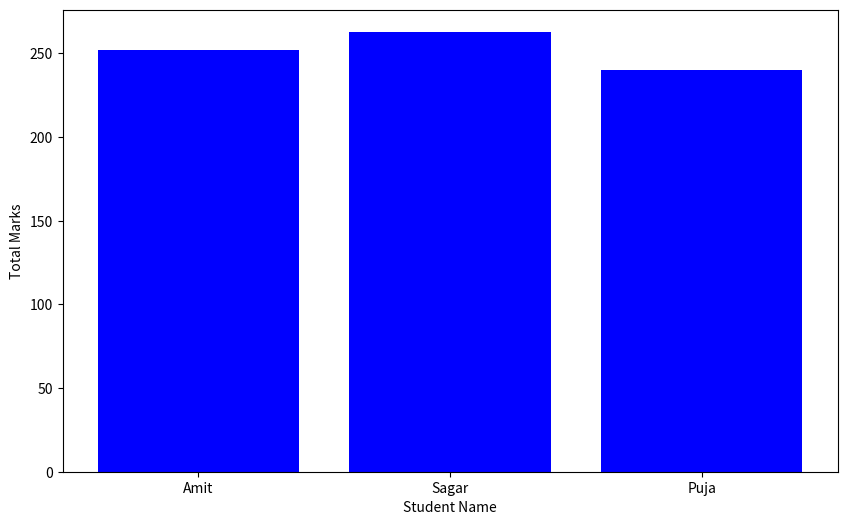

Here is the Python script that generated this plot:
""" 
Q7.Create a bar plot of student names vs total marks.
"""
import pandas as pd
import matplotlib.pyplot as plt

def main():
    Border="-"*50
    data = {
        'Name' : ['Amit', 'Sagar', 'Pooja'],
        'Math' : [85, 90, 78],
        'Science' : [92, 88, 80],
        'English' : [75, 85, 82]
        }

    # Create Dataframe
    df = pd.DataFrame(data)
    print(Border)
    print(df)

    print(Border)   
    print("DataFrame Shape :", df.shape)
    print(Border)    

    print("DataFrame Columns :", df.columns.to_list())
    print(Border)

    print("Data Types :\n", df.dtypes)
    print(Border)

    # Print Descriptive Statistics
    print(df.describe())
    print(Border)

    # Calculate and add "Total" column to the Dataframe
    print("Total Columns Add:")
    df['Total'] = df['Math'] + df['Science'] + df['English']
    print(df)   
    print(Border)

    # Display Student Scoring more than 85 in Science
    Science_Score = df[df['Science'] > 85]
    print("Above 85 Marks obtained Students in science :\n",Science_Score)

    print(Border)
    # Replace 'Pooja' with 'Puja'
    df['Name'] = df['Name'].replace('Pooja', 'Puja')

    print("Replace Pooja Name with Puja :\n", df)

    print(Border)

    # Sort by 'Total' marks in descending order

    df_Sorted = df.sort_values(by = 'Total', ascending = False)
    print("Sort by 'Total' marks in descending order :\n", df_Sorted)
    print(Border)

    #Generate a Bar Plot

    plt.figure(figsize=(10,6))
    plt.bar(df['Name'], df['Total'], color = "blue")
    plt.xlabel("Student Name")
    plt.ylabel("Total Marks")
    plt.show()

if __name__ == "__main__":
    main()
